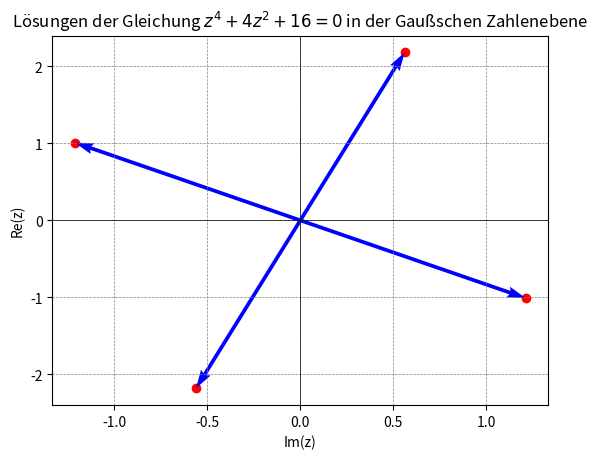

This chart was generated by the following Python code:
import numpy as np
import matplotlib.pyplot as plt

# Koeffizienten der quadratischen Gleichung
a = 1
b = 4
c = 16

# Diskriminante berechnen
D = b**2 - 4*a*c

# Lösungen der quadratischen Gleichung
u1 = (-b + np.sqrt(D * 1j)) / (2*a)
u2 = (-b - np.sqrt(D * 1j)) / (2*a)

# Rücksubstitution
z1 = np.sqrt(u1)
z2 = -np.sqrt(u1)
z3 = np.sqrt(u2)
z4 = -np.sqrt(u2)

# Lösungen ausgeben
print("Z1: ", z1)
print("Z2: ", z2)
print("Z3: ", z3)
print("Z4: ", z4)

# Lösungen in der Gaußschen Zahlenebene plotten
solutions = [z1, z2, z3, z4]

plt.figure()
plt.axhline(0, color='black', linewidth=0.5)
plt.axvline(0, color='black', linewidth=0.5)
plt.grid(color='gray', linestyle='--', linewidth=0.5)
plt.scatter([z.real for z in solutions], [z.imag for z in solutions], color='red')
for z in solutions:
    plt.quiver(0, 0, z.real, z.imag, angles='xy', scale_units='xy', scale=1, color='blue')
plt.ylabel('Re(z)')
plt.xlabel('Im(z)')
plt.title('Lösungen der Gleichung $z^4 + 4z^2 + 16 = 0$ in der Gaußschen Zahlenebene')
plt.show()